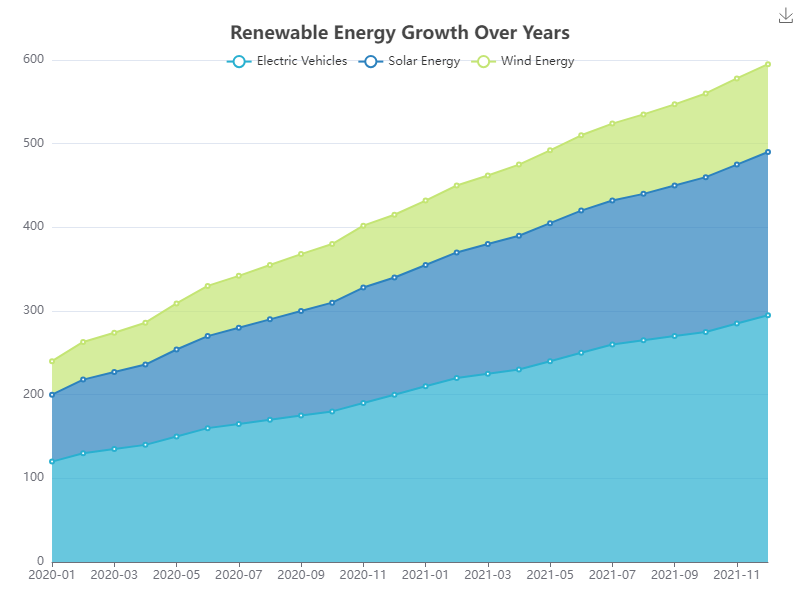

The data file committed next to this chart (first rows):
Date, Electric Vehicles, Solar Energy, Wind Energy
2020-01, 120, 80, 40
2020-02, 130, 88, 45
2020-03, 135, 92, 47
2020-04, 140, 96, 50
2020-05, 150, 104, 55
2020-06, 160, 110, 60
2020-07, 165, 115, 62
2020-08, 170, 120, 65
2020-09, 175, 125, 68
2020-10, 180, 130, 70
2020-11, 190, 138, 74
2020-12, 200, 140, 75
2021-01, 210, 145, 77
2021-02, 220, 150, 80
2021-03, 225, 155, 82
2021-04, 230, 160, 85
2021-05, 240, 165, 87
2021-06, 250, 170, 90
2021-07, 260, 172, 92
2021-08, 265, 175, 95
2021-09, 270, 180, 97
2021-10, 275, 185, 100
2021-11, 285, 190, 103
2021-12, 295, 195, 105
